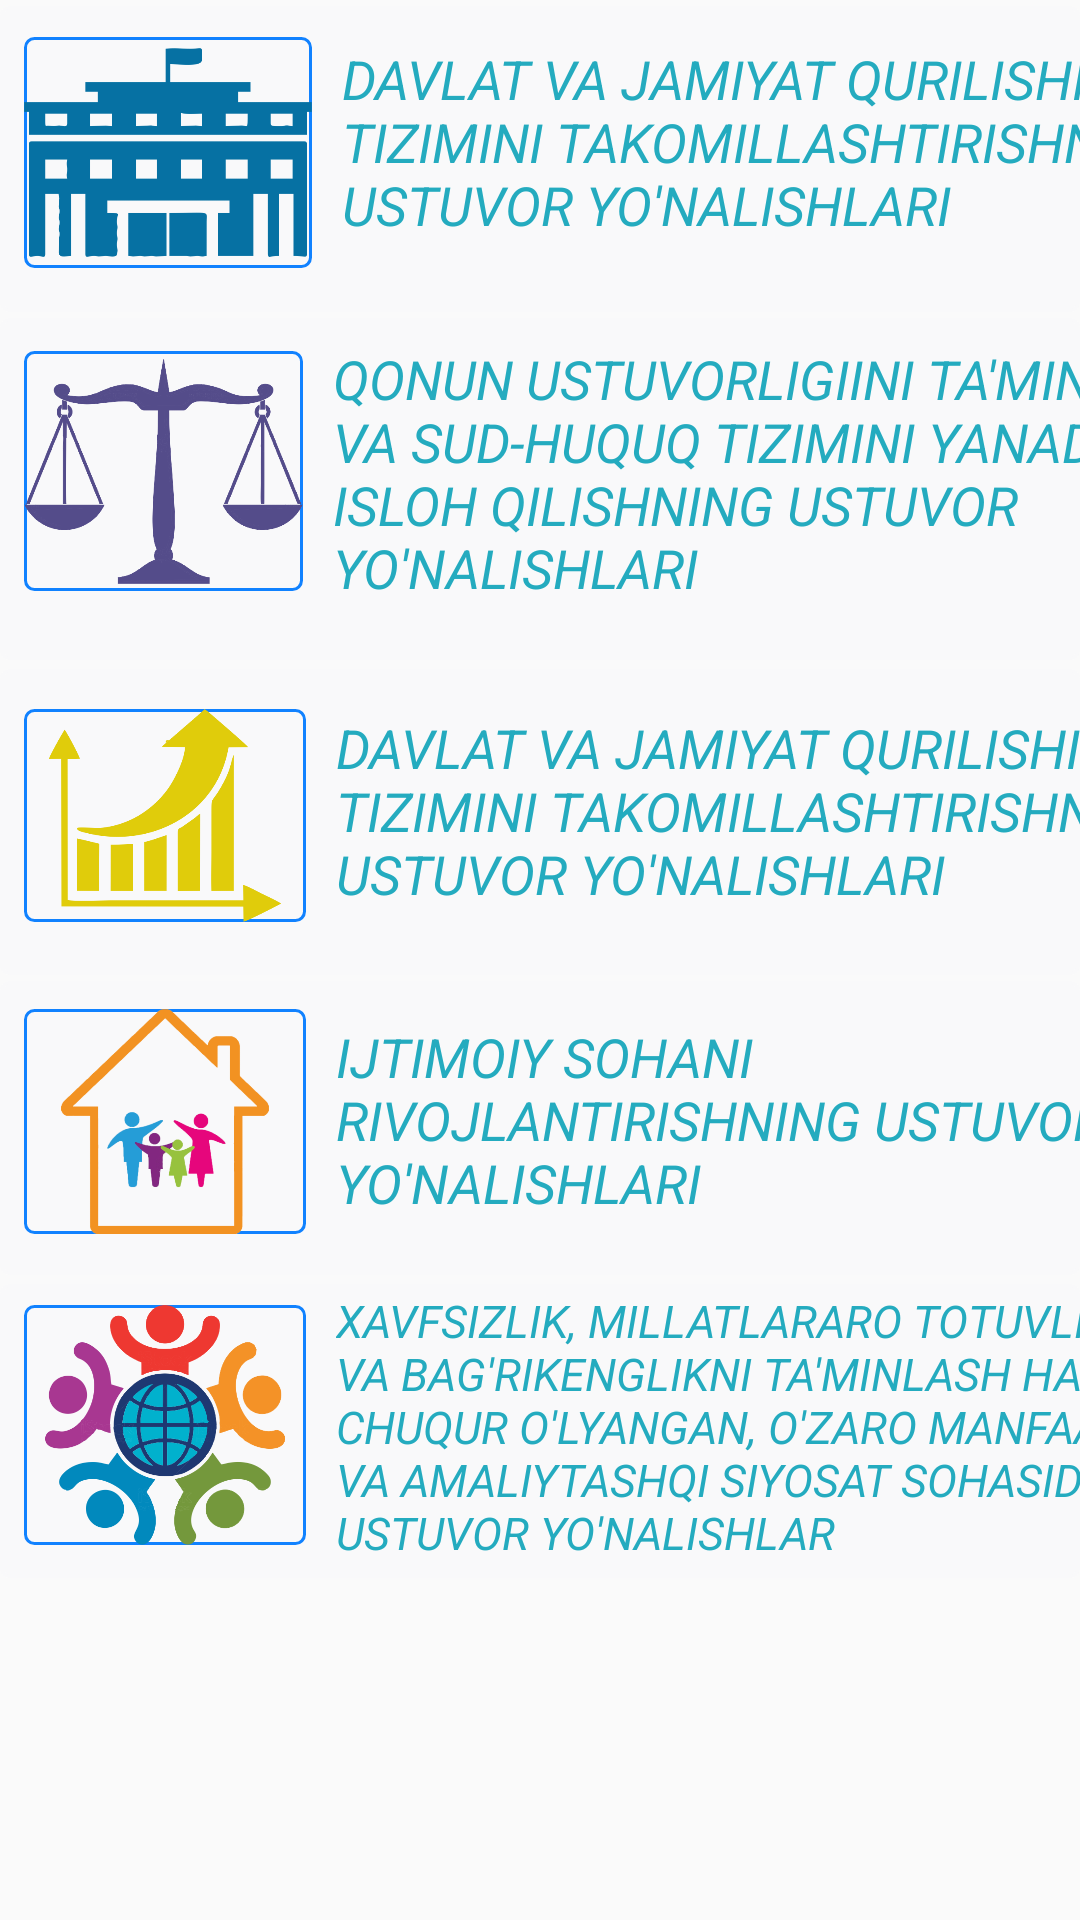

Produce the Android XML layout that renders to this screen, including the resource entries it uses.
<!-- AndroidManifest.xml: application theme AppTheme -->
<!-- res/layout/content_yonalishlar.xml -->
<?xml version="1.0" encoding="utf-8"?>
<RelativeLayout xmlns:android="http://schemas.android.com/apk/res/android"
    xmlns:app="http://schemas.android.com/apk/res-auto"
    xmlns:tools="http://schemas.android.com/tools"
    android:layout_width="match_parent"

    android:layout_height="match_parent"
    app:layout_behavior="@string/appbar_scrolling_view_behavior"
    tools:context=".Yonalishlar"
    tools:showIn="@layout/activity_yonalishlar">


  
<androidx.core.widget.NestedScrollView
    android:layout_width="match_parent"
    android:layout_height="match_parent">


<RelativeLayout
    android:layout_width="wrap_content"
    android:layout_height="wrap_content">

    <LinearLayout
        android:id="@+id/yonalishlar1"
        android:layout_width="match_parent"
        android:layout_height="102dp"
        android:layout_alignTop="@+id/pager"
        android:layout_alignBottom="@+id/last_bar"
        android:layout_alignParentStart="true"
        android:layout_marginStart="0dp"
        android:layout_marginTop="2dp"
        android:layout_marginBottom="322dp"
        android:background="@drawable/btn_blak"
        android:backgroundTint="@color/colorBackground"
        android:orientation="horizontal">

        <ImageView
            android:id="@+id/ONE"
            android:layout_width="96dp"
            android:layout_height="77dp"
            android:layout_alignStart="@+id/top_bar"
            android:layout_gravity="center"
            android:layout_marginLeft="8dp"
            android:layout_marginTop="6dp"
            android:layout_marginBottom="8dp"
            android:background="@drawable/btn_blak"
            android:src="@drawable/one" />

        <LinearLayout
            android:layout_width="308dp"
            android:layout_height="match_parent"
            android:orientation="vertical"
            android:paddingLeft="10dp">

            <TextView
                android:layout_width="298dp"
                android:layout_height="78dp"
                android:layout_marginTop="12dp"
                android:text="DAVLAT VA JAMIYAT QURILISHI TIZIMINI TAKOMILLASHTIRISHNING USTUVOR YO'NALISHLARI"
                android:textAlignment="textStart"
                android:textColor="@color/colorPrimaryDark"
                android:textSize="18sp"
                android:textStyle="italic" />
        </LinearLayout>
    </LinearLayout>

    <LinearLayout
        android:id="@+id/yonalishlar2"
        android:layout_width="match_parent"
        android:layout_height="114dp"
        android:layout_alignTop="@+id/pager"
        android:layout_alignBottom="@+id/last_bar"
        android:layout_alignParentStart="true"
        android:layout_marginStart="0dp"
        android:layout_marginTop="106dp"
        android:layout_marginBottom="322dp"
        android:background="@drawable/btn_blak"
        android:backgroundTint="@color/colorBackground"
        android:orientation="horizontal">

        <ImageView
            android:id="@+id/two"
            android:layout_width="93dp"
            android:layout_height="80dp"
            android:layout_alignStart="@+id/top_bar"
            android:layout_alignBottom="@+id/yonalishlar2"
            android:layout_gravity="center"
            android:layout_marginLeft="8dp"
            android:layout_marginTop="2dp"
            android:layout_marginBottom="8dp"
            android:background="@drawable/btn_blak"
            android:src="@drawable/two" />

        <LinearLayout
            android:layout_width="309dp"
            android:layout_height="match_parent"
            android:orientation="vertical"
            android:paddingLeft="10dp">

            <TextView
                android:id="@+id/direction2"
                android:layout_width="299dp"
                android:layout_height="105dp"
                android:layout_marginTop="8dp"
                android:text="QONUN USTUVORLIGIINI TA'MINLASH VA SUD-HUQUQ TIZIMINI YANADA ISLOH QILISHNING USTUVOR YO'NALISHLARI"
                android:textAlignment="textStart"
                android:textColor="@color/colorPrimaryDark"
                android:textSize="18sp"
                android:textStyle="italic" />
        </LinearLayout>
    </LinearLayout>

    <LinearLayout
        android:id="@+id/yonalishlar3"
        android:layout_width="match_parent"
        android:layout_height="102dp"
        android:layout_alignTop="@+id/pager"
        android:layout_alignBottom="@+id/last_bar"
        android:layout_alignParentStart="true"
        android:layout_marginStart="0dp"
        android:layout_marginTop="223dp"
        android:background="@drawable/btn_blak"
        android:backgroundTint="@color/colorBackground"
        android:orientation="horizontal">

        <ImageView
            android:id="@+id/three"
            android:layout_width="94dp"
            android:layout_height="71dp"
            android:layout_alignStart="@+id/top_bar"
            android:layout_gravity="center"
            android:layout_marginLeft="8dp"
            android:layout_marginTop="6dp"
            android:layout_marginBottom="8dp"
            android:background="@drawable/btn_blak"
            android:src="@drawable/three" />

        <LinearLayout
            android:layout_width="307dp"
            android:layout_height="match_parent"
            android:orientation="vertical"
            android:paddingLeft="10dp">

            <TextView
                android:id="@+id/direction3"
                android:layout_width="297dp"
                android:layout_height="79dp"
                android:layout_marginTop="14dp"
                android:text="DAVLAT VA JAMIYAT QURILISHI TIZIMINI TAKOMILLASHTIRISHNING USTUVOR YO'NALISHLARI"
                android:textAlignment="textStart"
                android:textColor="@color/colorPrimaryDark"
                android:textSize="18sp"
                android:textStyle="italic" />
        </LinearLayout>
    </LinearLayout>

    <LinearLayout
        android:id="@+id/yonalishlar4"
        android:layout_width="match_parent"
        android:layout_height="98dp"
        android:layout_alignTop="@+id/pager"
        android:layout_alignBottom="@+id/last_bar"
        android:layout_alignParentStart="true"
        android:layout_marginStart="0dp"
        android:layout_marginTop="327dp"
        android:background="@drawable/btn_blak"
        android:backgroundTint="@color/colorBackground"
        android:orientation="horizontal">

        <ImageView
            android:id="@+id/four"
            android:layout_width="94dp"
            android:layout_height="75dp"
            android:layout_alignStart="@+id/top_bar"
            android:layout_gravity="center"
            android:layout_marginLeft="8dp"
            android:layout_marginTop="6dp"
            android:layout_marginBottom="8dp"
            android:background="@drawable/btn_blak"
            android:src="@drawable/four" />

        <LinearLayout
            android:layout_width="301dp"
            android:layout_height="108dp"
            android:orientation="vertical"
            android:paddingLeft="10dp">

            <TextView
                android:id="@+id/direction4"
                android:layout_width="301dp"
                android:layout_height="79dp"
                android:layout_marginTop="13dp"
                android:text="IJTIMOIY SOHANI RIVOJLANTIRISHNING USTUVOR YO'NALISHLARI"
                android:textAlignment="textStart"
                android:textColor="@color/colorPrimaryDark"
                android:textSize="18sp"
                android:textStyle="italic" />

        </LinearLayout>


    </LinearLayout>

    <LinearLayout
        android:id="@+id/yonalishlar5"
        android:layout_width="match_parent"
        android:layout_height="98dp"
        android:layout_alignTop="@+id/pager"
        android:layout_alignBottom="@+id/last_bar"
        android:layout_alignParentStart="true"
        android:layout_marginStart="0dp"
        android:layout_marginTop="428dp"
        android:layout_marginBottom="290dp"
        android:background="@drawable/btn_blak"
        android:backgroundTint="@color/colorBackground"
        android:orientation="horizontal">

        <ImageView
            android:id="@+id/five"
            android:layout_width="94dp"
            android:layout_height="80dp"
            android:layout_alignStart="@+id/top_bar"
            android:layout_gravity="center"
            android:layout_marginLeft="8dp"
            android:layout_marginTop="6dp"
            android:layout_marginBottom="8dp"
            android:background="@drawable/btn_blak"
            android:src="@drawable/five" />

        <LinearLayout
            android:layout_width="307dp"
            android:layout_height="match_parent"
            android:orientation="vertical"
            android:paddingLeft="10dp">

            <TextView
                android:id="@+id/direction5"
                android:layout_width="298dp"
                android:layout_height="match_parent"
                android:layout_marginTop="2dp"
                android:text="XAVFSIZLIK, MILLATLARARO TOTUVLIK VA BAG'RIKENGLIKNI TA'MINLASH HAMDA CHUQUR O'LYANGAN, O'ZARO MANFAATLI VA AMALIYTASHQI SIYOSAT SOHASIDAGI USTUVOR YO'NALISHLAR"
                android:textAlignment="textStart"
                android:textColor="@color/colorPrimaryDark"
                android:textSize="15sp"
                android:textStyle="italic" />
        </LinearLayout>
    </LinearLayout>
</RelativeLayout>
</androidx.core.widget.NestedScrollView>
    
</RelativeLayout>
<!-- res/layout/activity_yonalishlar.xml (included above) -->
<?xml version="1.0" encoding="utf-8"?>
<androidx.coordinatorlayout.widget.CoordinatorLayout xmlns:android="http://schemas.android.com/apk/res/android"
    xmlns:app="http://schemas.android.com/apk/res-auto"
    xmlns:tools="http://schemas.android.com/tools"
    android:layout_width="match_parent"
    android:layout_height="match_parent"
    tools:context=".Yonalishlar">

    <com.google.android.material.appbar.AppBarLayout
        android:layout_width="match_parent"
        android:layout_height="wrap_content"
        android:theme="@style/AppTheme.AppBarOverlay">

        <androidx.appcompat.widget.Toolbar
            android:id="@+id/toolbar"
            android:layout_width="match_parent"
            android:layout_height="?attr/actionBarSize"
            android:background="?attr/colorPrimary"
            app:popupTheme="@style/AppTheme.PopupOverlay" />

    </com.google.android.material.appbar.AppBarLayout>

    <include layout="@layout/content_yonalishlar" />


</androidx.coordinatorlayout.widget.CoordinatorLayout>
<!-- resources referenced by this layout -->
<resources>
  <color name="colorBackground">#f9f9fa</color>
  <color name="colorPrimaryDark">#24ABBF</color>
  <!-- drawable btn_blak (drawable-xhdpi) -->
  <?xml version="1.0" encoding="utf-8"?>
  <shape xmlns:android="http://schemas.android.com/apk/res/android"
      android:shape="rectangle">
  
      <corners android:radius="3dp"/>
  
      <stroke android:width="1dp"
          android:color="@color/colorAccent1"/>
  
  </shape>
  <!-- drawable five: png bitmap (drawable, 75653 bytes) -->
  <!-- drawable four: png bitmap (drawable, 48616 bytes) -->
  <!-- drawable one: png bitmap (drawable, 13530 bytes) -->
  <!-- drawable three: png bitmap (drawable, 24551 bytes) -->
  <!-- drawable two: png bitmap (drawable, 61035 bytes) -->
  <style name="AppTheme.AppBarOverlay" parent="ThemeOverlay.AppCompat.Dark.ActionBar" />
  <style name="AppTheme.PopupOverlay" parent="ThemeOverlay.AppCompat.Light" />
  <style name="AppTheme" parent="Theme.AppCompat.Light.DarkActionBar">
          
          <item name="colorPrimary">@color/colorPrimary</item>
          <item name="colorPrimaryDark">@color/colorPrimaryDark</item>
          <item name="colorAccent">@color/colorAccent</item>
      </style>
  <color name="colorAccent1">#1182FF</color>
  <color name="colorPrimary">#24abbf</color>
  <color name="colorAccent">#1e344b</color>
</resources>
